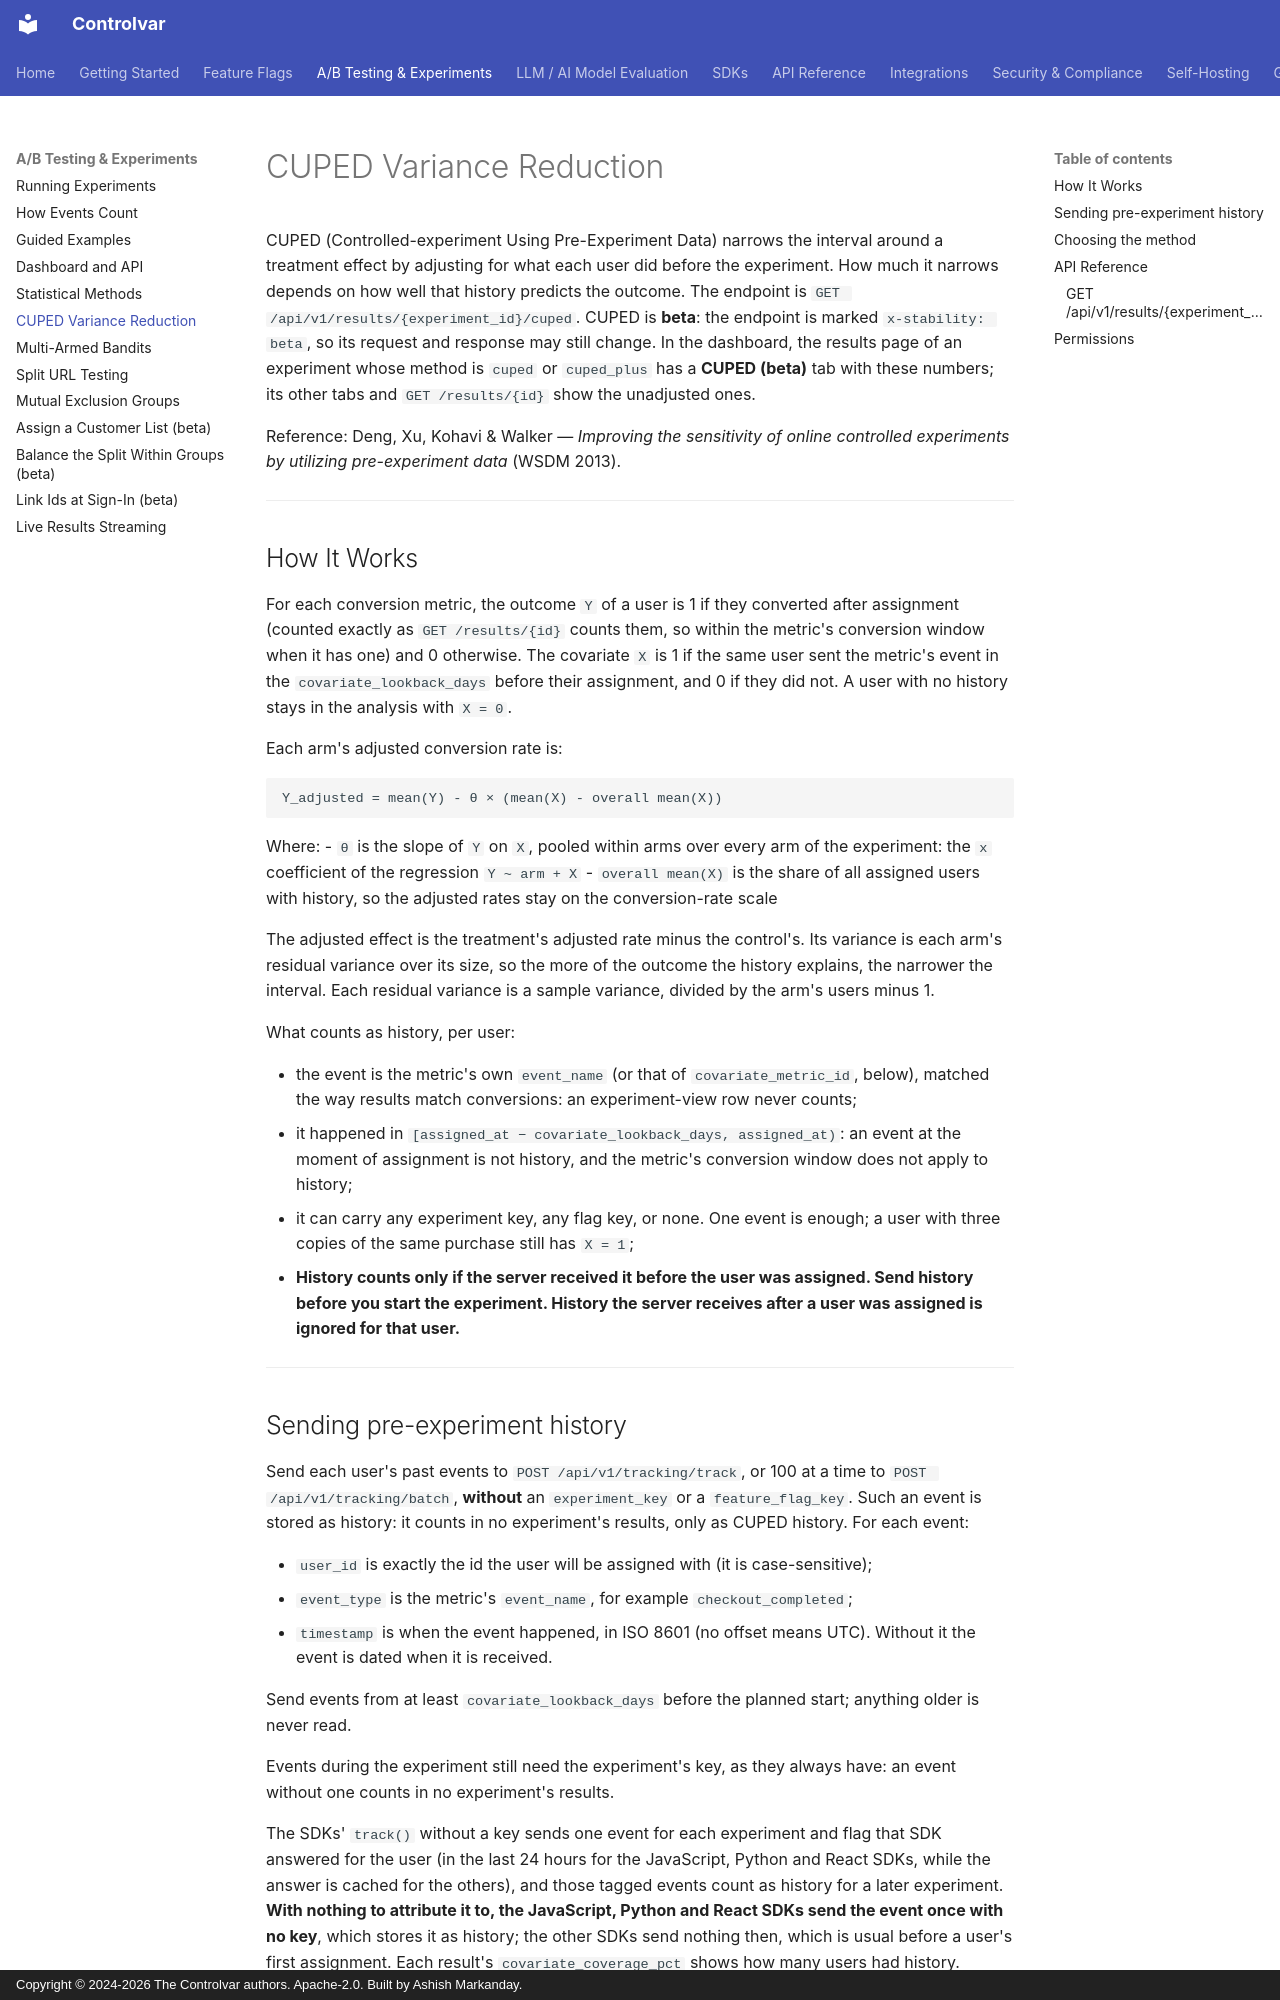

repository: Controlvar/controlvar · page: api/cuped/index.html · generator: mkdocs · copyright: Copyright © 2024-2026 The Controlvar authors. Apache-2.0. Built by Ashish Markanday.

# CUPED Variance Reduction

CUPED (Controlled-experiment Using Pre-Experiment Data) narrows the interval around a
treatment effect by adjusting for what each user did before the experiment. How much it
narrows depends on how well that history predicts the outcome. The endpoint is
`GET /api/v1/results/{experiment_id}/cuped`. CUPED is **beta**: the endpoint is marked
`x-stability: beta`, so its request and response may still change. In the dashboard, the results page of an
experiment whose method is `cuped` or `cuped_plus` has a **CUPED (beta)** tab with these
numbers; its other tabs and `GET /results/{id}` show the unadjusted ones.

Reference: Deng, Xu, Kohavi & Walker — *Improving the sensitivity of online controlled experiments by utilizing pre-experiment data* (WSDM 2013).

---

## How It Works

For each conversion metric, the outcome `Y` of a user is 1 if they converted after
assignment (counted exactly as `GET /results/{id}` counts them, so within the metric's
conversion window when it has one) and 0 otherwise. The
covariate `X` is 1 if the same user sent the metric's event in the `covariate_lookback_days`
before their assignment, and 0 if they did not. A user with no history stays in the
analysis with `X = 0`.

Each arm's adjusted conversion rate is:

```text
Y_adjusted = mean(Y) - θ × (mean(X) - overall mean(X))
```

Where:
- `θ` is the slope of `Y` on `X`, pooled within arms over every arm of the experiment: the
  `x` coefficient of the regression `Y ~ arm + X`
- `overall mean(X)` is the share of all assigned users with history, so the adjusted rates
  stay on the conversion-rate scale

The adjusted effect is the treatment's adjusted rate minus the control's. Its variance is
each arm's residual variance over its size, so the more of the outcome the history
explains, the narrower the interval. Each residual variance is a sample variance, divided
by the arm's users minus 1.

What counts as history, per user:

- the event is the metric's own `event_name` (or that of `covariate_metric_id`, below),
  matched the way results match conversions: an experiment-view row never counts;
- it happened in `[assigned_at − covariate_lookback_days, assigned_at)`: an event at the
  moment of assignment is not history, and the metric's conversion window does not apply to
  history;
- it can carry any experiment key, any flag key, or none. One event is enough; a user with
  three copies of the same purchase still has `X = 1`;
- **History counts only if the server received it before the user was assigned. Send
  history before you start the experiment. History the server receives after a user was
  assigned is ignored for that user.**

---
